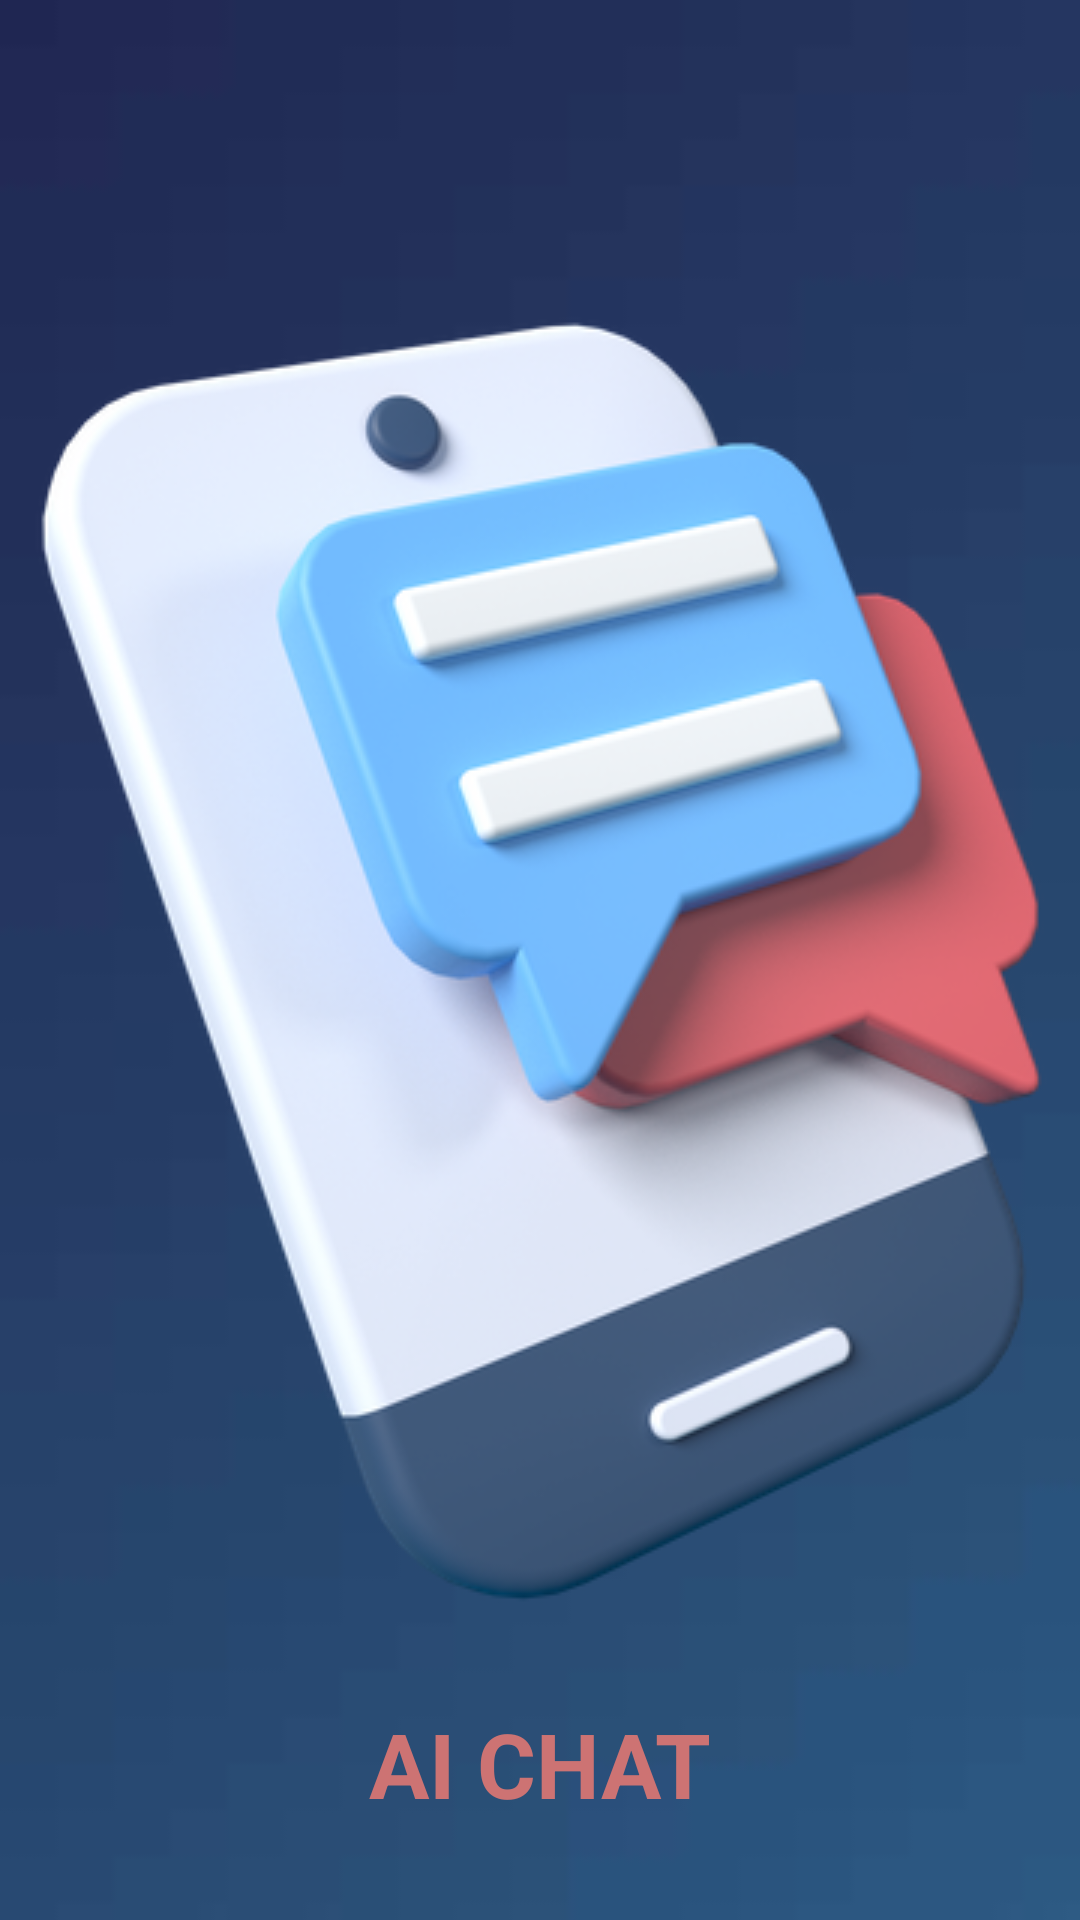

Write the Android layout XML for this screen, with the resource values it uses.
<!-- AndroidManifest.xml: application theme Theme.Aichatbot -->
<!-- res/layout/activity_splash.xml -->
<?xml version="1.0" encoding="utf-8"?>
<androidx.constraintlayout.widget.ConstraintLayout xmlns:android="http://schemas.android.com/apk/res/android"
    xmlns:app="http://schemas.android.com/apk/res-auto"
    xmlns:tools="http://schemas.android.com/tools"
    android:layout_width="match_parent"
    android:layout_height="match_parent"
    android:background="@drawable/chatbg"
    tools:context=".SplashActivity">


    <ImageView
        android:id="@+id/imageView2"
        android:layout_width="wrap_content"
        android:layout_height="wrap_content"
        app:layout_constraintBottom_toBottomOf="parent"
        app:layout_constraintEnd_toEndOf="parent"
        app:layout_constraintStart_toStartOf="parent"
        app:layout_constraintTop_toTopOf="parent"
        app:srcCompat="@drawable/splashimg" />

    <TextView
        android:id="@+id/textView"
        android:layout_width="wrap_content"
        android:layout_height="wrap_content"
        android:text="AI CHAT"
        android:textStyle="bold"
        android:textSize="30sp"
        android:textColor="#CD7373"
        app:layout_constraintBottom_toBottomOf="parent"
        app:layout_constraintEnd_toEndOf="parent"
        app:layout_constraintStart_toStartOf="parent"
        app:layout_constraintTop_toBottomOf="@+id/imageView2" />

</androidx.constraintlayout.widget.ConstraintLayout>
<!-- resources referenced by this layout -->
<resources>
  <!-- drawable chatbg: jpeg bitmap (drawable, 732 bytes) -->
  <!-- drawable splashimg: png bitmap (drawable, 120832 bytes) -->
  <style name="Theme.Aichatbot" parent="Theme.MaterialComponents.Light.NoActionBar">
          
          <item name="colorPrimary">@color/primarycolour</item>
          <item name="colorPrimaryVariant">@color/primarycolour</item>
          <item name="colorOnPrimary">@color/white</item>
          
          <item name="colorSecondary">@color/teal_200</item>
          <item name="colorSecondaryVariant">@color/teal_700</item>
          <item name="colorOnSecondary">@color/black</item>
          
          <item name="android:statusBarColor">?attr/colorPrimaryVariant</item>
          
          <item name="fontFamily">@font/poppins_regular</item>
          
      </style>
  <color name="primarycolour">#0F0D4A</color>
  <color name="white">#FFFFFFFF</color>
  <color name="teal_200">#FF03DAC5</color>
  <color name="teal_700">#FF018786</color>
  <color name="black">#FF000000</color>
</resources>
